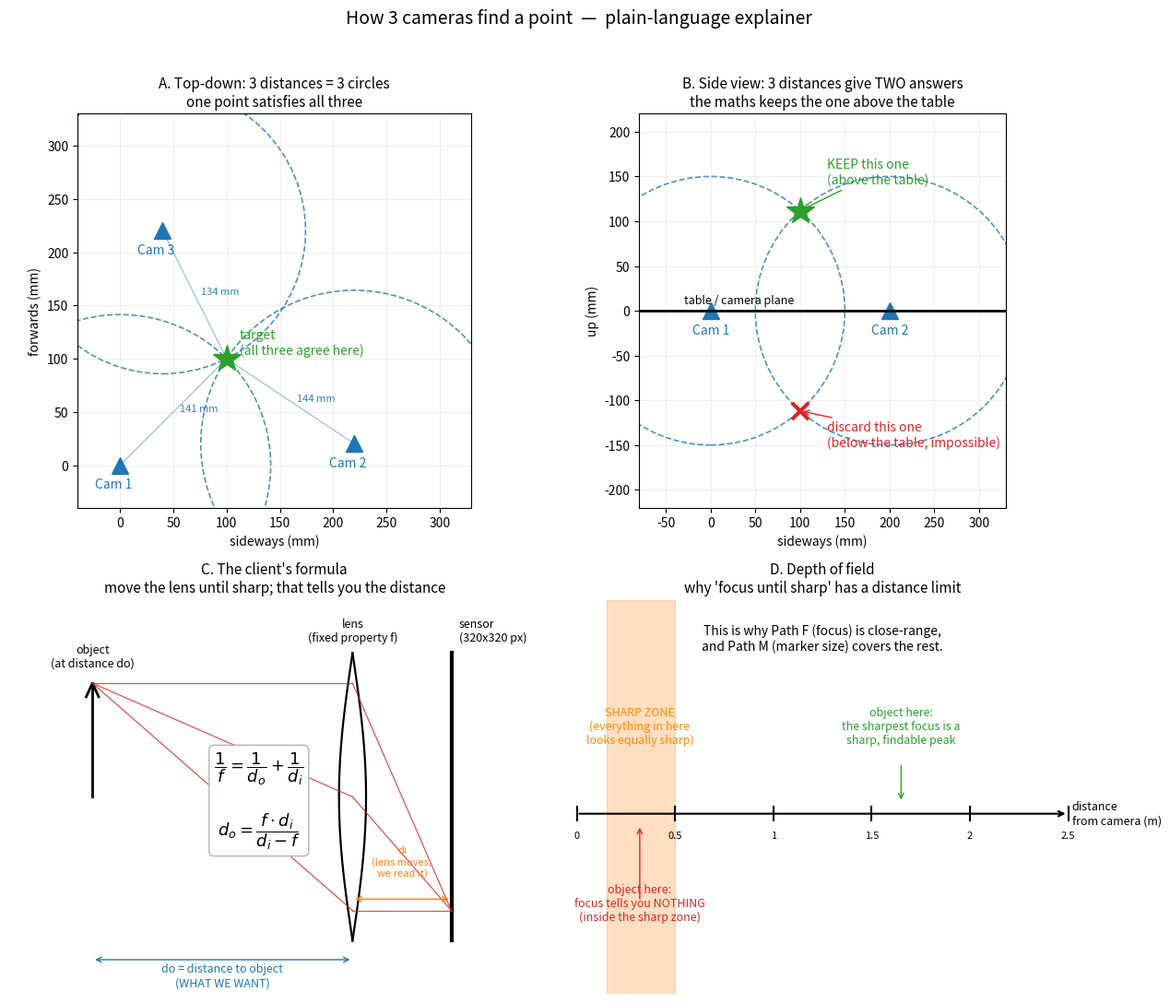

Generate this figure with matplotlib:
"""Plain-language visual explainer for the 3-camera ranging spec.

Produces one 4-panel figure that explains, in order:
  A. top-down: each camera gives a circle of possible places; they cross at the target
  B. side view: three distances give TWO answers; we keep the one above the table
  C. thin lens: f, do, di and the formula the client quoted
  D. depth of field: why focus ranging only works close up

Usage:
    /tmp/viz/bin/python tools/explain_camera_maths.py --out docs/figures/camera-maths-explained.png
"""

import argparse
import pathlib

import matplotlib

matplotlib.use("Agg")
import matplotlib.pyplot as plt
import numpy as np

C_CAM = "tab:blue"
C_TARGET = "tab:green"
C_NOTE = "tab:red"
C_SHARP = "tab:orange"


def panel_a_trilateration(ax):
    """Top-down: three cameras, three circles, one crossing point."""
    cams = np.array([[0.0, 0.0], [220.0, 20.0], [40.0, 220.0]])
    target = np.array([100.0, 100.0])

    for i, cam in enumerate(cams, start=1):
        r = float(np.linalg.norm(target - cam))
        ax.add_patch(plt.Circle(cam, r, fill=False, ls="--", lw=1.2, color=C_CAM, alpha=0.8))
        ax.plot(*cam, marker="^", ms=13, color=C_CAM)
        ax.text(cam[0] - 6, cam[1] - 22, f"Cam {i}", color=C_CAM, fontsize=10, ha="center")
        ax.plot([cam[0], target[0]], [cam[1], target[1]], color=C_CAM, lw=0.8, alpha=0.5)
        mid = (cam + target) / 2
        ax.text(mid[0] + 6, mid[1], f"{r:.0f} mm", color=C_CAM, fontsize=8, alpha=0.9)

    ax.plot(*target, marker="*", ms=22, color=C_TARGET, zorder=5)
    ax.text(target[0] + 12, target[1] + 4, "target\n(all three agree here)",
            color=C_TARGET, fontsize=10)

    ax.set_title("A. Top-down: 3 distances = 3 circles\none point satisfies all three",
                 fontsize=11)
    ax.set_xlabel("sideways (mm)")
    ax.set_ylabel("forwards (mm)")
    ax.set_xlim(-40, 330)
    ax.set_ylim(-40, 330)
    ax.set_aspect("equal")
    ax.grid(alpha=0.2)


def panel_b_two_solutions(ax):
    """Side view: two circles cross at two points; keep the upper one."""
    c1, r1 = np.array([0.0, 0.0]), 150.0
    c2, r2 = np.array([200.0, 0.0]), 150.0
    x = (r1 ** 2 - r2 ** 2 + c2[0] ** 2 - c1[0] ** 2) / (2 * (c2[0] - c1[0]))
    y = float(np.sqrt(max(r1 ** 2 - (x - c1[0]) ** 2, 0.0)))

    for c, r, label in ((c1, r1, "Cam 1"), (c2, r2, "Cam 2")):
        ax.add_patch(plt.Circle(c, r, fill=False, ls="--", lw=1.2, color=C_CAM, alpha=0.8))
        ax.plot(*c, marker="^", ms=13, color=C_CAM)
        ax.text(c[0], c[1] - 26, label, color=C_CAM, fontsize=10, ha="center")

    ax.axhline(0, color="k", lw=2)
    ax.text(-30, 8, "table / camera plane", fontsize=9)

    ax.plot(x, y, marker="*", ms=22, color=C_TARGET, zorder=5)
    ax.annotate("KEEP this one\n(above the table)",
                xy=(x, y), xytext=(x + 30, y + 30), color=C_TARGET, fontsize=10,
                arrowprops=dict(arrowstyle="->", color=C_TARGET))
    ax.plot(x, -y, marker="x", ms=13, mew=3, color=C_NOTE, zorder=5)
    ax.annotate("discard this one\n(below the table, impossible)",
                xy=(x, -y), xytext=(x + 30, -y - 40), color=C_NOTE, fontsize=10,
                arrowprops=dict(arrowstyle="->", color=C_NOTE))

    ax.set_title("B. Side view: 3 distances give TWO answers\nthe maths keeps the one above the table",
                 fontsize=11)
    ax.set_xlabel("sideways (mm)")
    ax.set_ylabel("up (mm)")
    ax.set_xlim(-80, 330)
    ax.set_ylim(-220, 220)
    ax.set_aspect("equal")
    ax.grid(alpha=0.2)


def panel_c_thin_lens(ax):
    """The client's formula, drawn."""
    ax.set_xlim(-1.6, 8.6)
    ax.set_ylim(-2.6, 2.6)
    ax.axis("off")

    x_obj, x_lens, x_sensor = 0.0, 5.0, 6.9
    h = 1.5

    # object (an up arrow)
    ax.plot([x_obj, x_obj], [0, h], color="k", lw=2)
    ax.plot([x_obj - 0.12, x_obj, x_obj + 0.12], [h - 0.18, h, h - 0.18], color="k", lw=2)
    ax.text(x_obj, h + 0.22, "object\n(at distance do)", ha="center", fontsize=9)

    # lens (biconvex shape)
    ys = np.linspace(-1.9, 1.9, 200)
    bulge = 0.26 * np.cos(np.pi * ys / (2 * 1.9))
    ax.plot(x_lens + bulge, ys, color="k", lw=1.6)
    ax.plot(x_lens - bulge, ys, color="k", lw=1.6)
    ax.text(x_lens, 2.05, "lens\n(fixed property f)", ha="center", fontsize=9)

    # sensor
    ax.plot([x_sensor, x_sensor], [-1.9, 1.9], color="k", lw=3)
    ax.text(x_sensor + 0.15, 2.05, "sensor\n(320x320 px)", ha="left", fontsize=9)

    # rays: from object tip, through lens, converge on the sensor
    for y_lens in (h, 0.0, -h):
        ax.plot([x_obj, x_lens], [h, y_lens], color="tab:red", lw=0.9, alpha=0.8)
        ax.plot([x_lens, x_sensor], [y_lens, -h], color="tab:red", lw=0.9, alpha=0.8)

    # dimension lines
    ax.annotate("", xy=(x_obj, -2.15), xytext=(x_lens, -2.15),
                arrowprops=dict(arrowstyle="<->", color=C_CAM))
    ax.text((x_obj + x_lens) / 2, -2.5, "do = distance to object\n(WHAT WE WANT)",
            ha="center", color=C_CAM, fontsize=9)

    ax.annotate("", xy=(x_lens, -1.35), xytext=(x_sensor, -1.35),
                arrowprops=dict(arrowstyle="<->", color=C_SHARP))
    ax.text((x_lens + x_sensor) / 2, -1.05, "di\n(lens moves,\nwe read it)",
            ha="center", color=C_SHARP, fontsize=8)

    ax.text(3.2, -0.05,
            r"$\dfrac{1}{f}=\dfrac{1}{d_o}+\dfrac{1}{d_i}$" + "\n\n" +
            r"$d_o=\dfrac{f\cdot d_i}{d_i-f}$",
            fontsize=13, ha="center", va="center",
            bbox=dict(boxstyle="round", fc="white", ec="0.7"))
    ax.set_title("C. The client's formula\nmove the lens until sharp; that tells you the distance",
                 fontsize=11)


def panel_d_depth_of_field(ax):
    """Why focus ranging dies at range: everything looks sharp at once."""
    ax.set_xlim(-0.1, 2.6)
    ax.set_ylim(-1.6, 1.9)
    ax.axis("off")

    ax.annotate("", xy=(2.5, 0), xytext=(0, 0),
                arrowprops=dict(arrowstyle="->", color="k", lw=1.5))
    ax.text(2.52, 0, "distance\nfrom camera (m)", va="center", fontsize=9)
    for d in (0, 0.5, 1.0, 1.5, 2.0, 2.5):
        ax.plot([d, d], [-0.06, 0.06], color="k")
        ax.text(d, -0.22, f"{d:g}", ha="center", fontsize=8)

    ax.axvspan(0.15, 0.5, color=C_SHARP, alpha=0.25)
    ax.text(0.32, 0.62, "SHARP ZONE\n(everything in here\nlooks equally sharp)",
            ha="center", fontsize=9, color="darkorange")

    ax.text(0.32, -0.95, "object here:\nfocus tells you NOTHING\n(inside the sharp zone)",
            ha="center", fontsize=9, color=C_NOTE)
    ax.annotate("", xy=(0.32, -0.1), xytext=(0.32, -0.78),
                arrowprops=dict(arrowstyle="->", color=C_NOTE))

    ax.text(1.65, 0.62, "object here:\nthe sharpest focus is a\nsharp, findable peak",
            ha="center", fontsize=9, color=C_TARGET)
    ax.annotate("", xy=(1.65, 0.1), xytext=(1.65, 0.45),
                arrowprops=dict(arrowstyle="->", color=C_TARGET))

    ax.text(1.25, 1.45, "This is why Path F (focus) is close-range,\n"
                        "and Path M (marker size) covers the rest.",
            ha="center", fontsize=10, style="italic")

    ax.set_title("D. Depth of field\nwhy 'focus until sharp' has a distance limit", fontsize=11)


def main():
    ap = argparse.ArgumentParser()
    ap.add_argument("--out", default="images/camera-maths-explained.png")
    args = ap.parse_args()

    fig, axes = plt.subplots(2, 2, figsize=(13, 11))
    panel_a_trilateration(axes[0][0])
    panel_b_two_solutions(axes[0][1])
    panel_c_thin_lens(axes[1][0])
    panel_d_depth_of_field(axes[1][1])

    fig.suptitle("How 3 cameras find a point  —  plain-language explainer",
                 fontsize=14, y=0.985)
    fig.tight_layout(rect=(0, 0, 1, 0.965))

    out = pathlib.Path(args.out)
    out.parent.mkdir(parents=True, exist_ok=True)
    fig.savefig(out, dpi=110)
    print(f"saved {out}")


if __name__ == "__main__":
    main()
